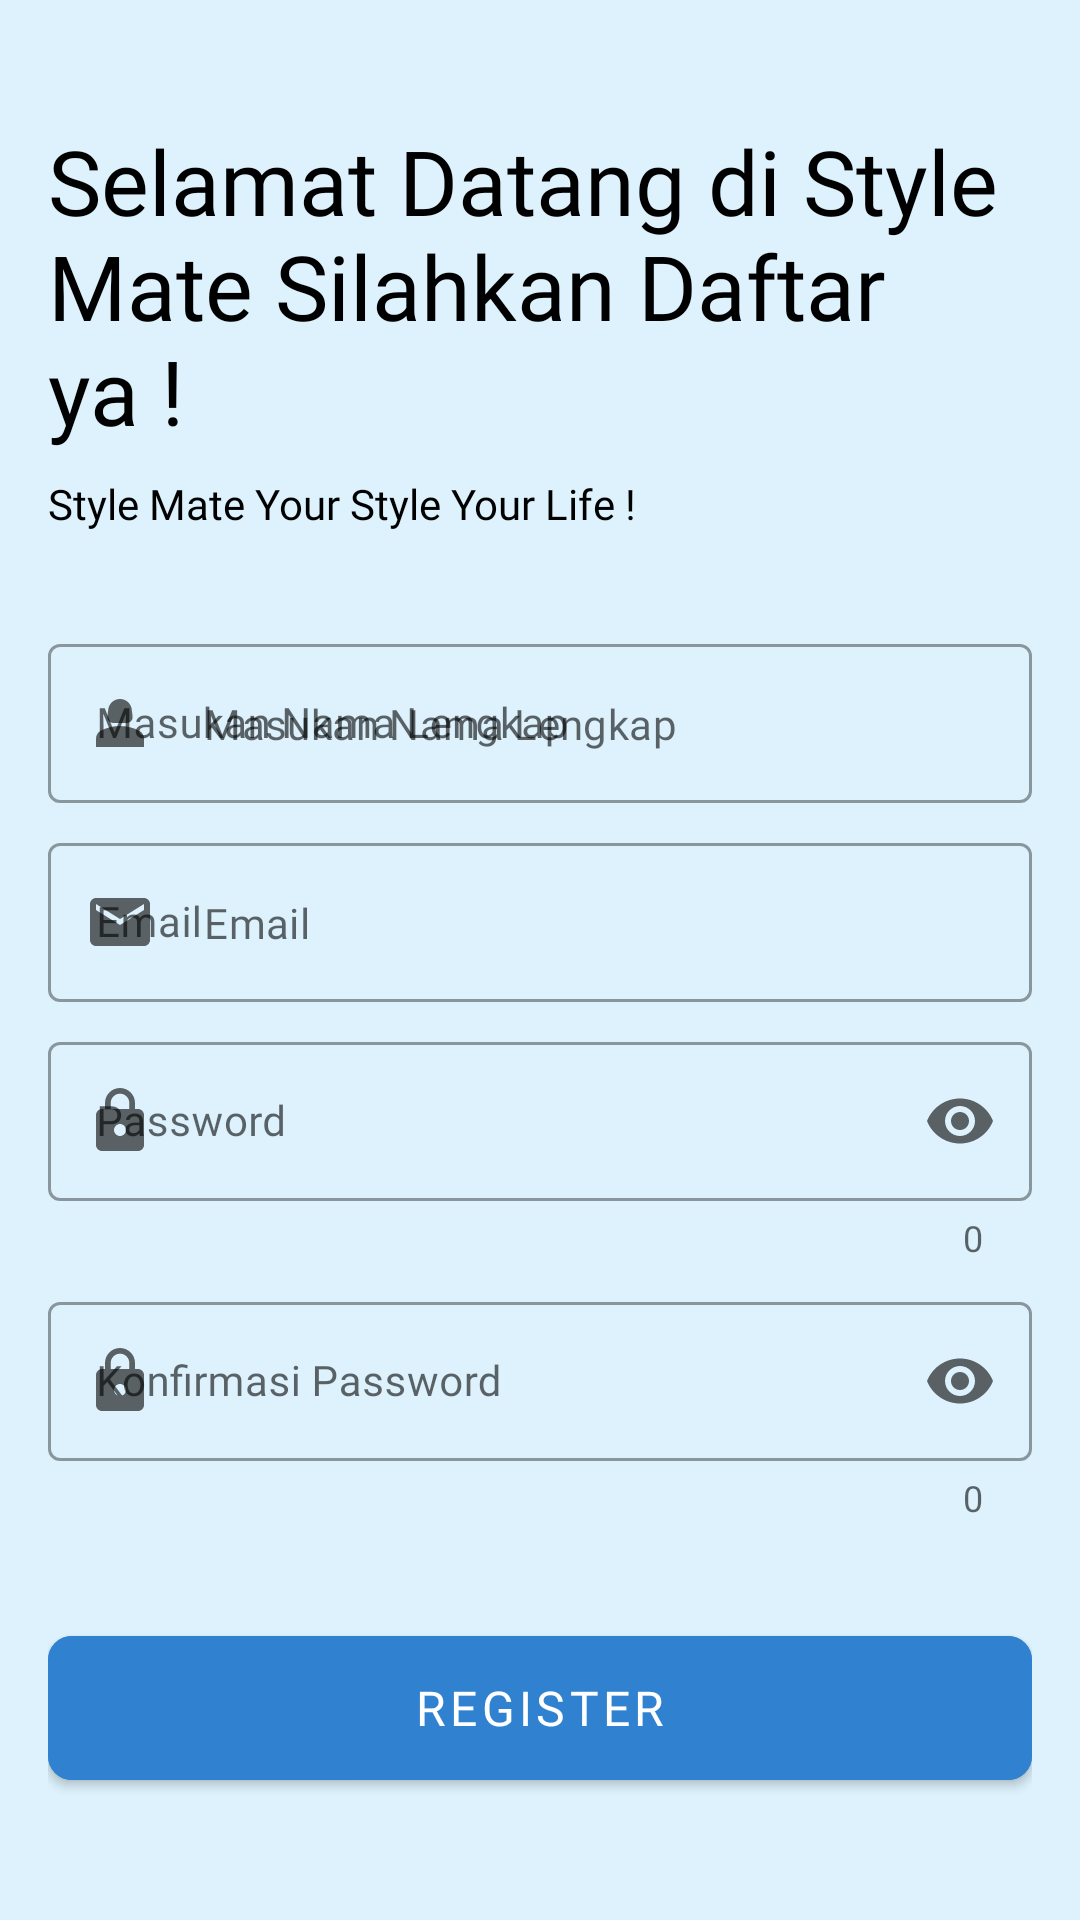

Write the Android layout XML for this screen, with the resource values it uses.
<!-- AndroidManifest.xml: application theme Theme.StyleMate -->
<!-- res/layout/activity_sign_up.xml -->
<?xml version="1.0" encoding="utf-8"?>
<androidx.constraintlayout.widget.ConstraintLayout
    xmlns:android="http://schemas.android.com/apk/res/android"
    xmlns:app="http://schemas.android.com/apk/res-auto"
    xmlns:tools="http://schemas.android.com/tools"
    android:layout_width="match_parent"
    android:layout_height="match_parent"
    android:background="#DDF2FD"
    android:padding="16dp">

    <TextView
        android:id="@+id/tv_register_headline"
        android:layout_width="wrap_content"
        android:layout_height="wrap_content"
        android:layout_marginTop="24dp"
        android:fontFamily="@font/montserrat_bold"
        android:text="@string/Headline"
        android:textColor="@color/black"
        android:textSize="30sp"
        app:layout_constraintStart_toStartOf="parent"
        app:layout_constraintTop_toTopOf="parent" />

    <TextView
        android:id="@+id/tv_register_description"
        android:layout_width="wrap_content"
        android:layout_height="wrap_content"
        android:layout_marginTop="8dp"
        android:fontFamily="@font/montserrat_medium"
        android:text="@string/Tagline"
        android:textColor="@color/black"
        android:textSize="14sp"
        app:layout_constraintStart_toStartOf="parent"
        app:layout_constraintTop_toBottomOf="@+id/tv_register_headline" />

    <com.google.android.material.textfield.TextInputLayout
        android:id="@+id/edt_username_layout"
        style="@style/Widget.MaterialComponents.TextInputLayout.OutlinedBox"
        android:layout_width="0dp"
        android:layout_height="wrap_content"
        android:layout_marginTop="32dp"
        android:hint="@string/Nama_Lengkap"
        app:endIconMode="clear_text"
        app:layout_constraintEnd_toEndOf="parent"
        app:layout_constraintStart_toStartOf="parent"
        app:layout_constraintTop_toBottomOf="@+id/tv_register_description"
        app:startIconDrawable="@drawable/ic_person">

        <com.google.android.material.textfield.TextInputEditText
            android:id="@+id/edt_username"
            android:layout_width="match_parent"
            android:layout_height="wrap_content"
            android:hint="@string/masukan_nama_lengkap"
            android:fontFamily="@font/montserrat_medium"
            android:textSize="14sp"
            tools:ignore="TouchTargetSizeCheck,VisualLintTextFieldSize" />
    </com.google.android.material.textfield.TextInputLayout>

    <com.google.android.material.textfield.TextInputLayout
        android:id="@+id/edt_email_layout"
        style="@style/Widget.MaterialComponents.TextInputLayout.OutlinedBox"
        android:layout_width="0dp"
        android:layout_height="wrap_content"
        android:layout_marginTop="8dp"
        android:hint="@string/email"
        app:layout_constraintEnd_toEndOf="parent"
        app:layout_constraintStart_toStartOf="parent"
        app:layout_constraintTop_toBottomOf="@+id/edt_username_layout"
        app:startIconDrawable="@drawable/ic_email">

        <com.google.android.material.textfield.TextInputEditText
            android:id="@+id/edt_email"
            android:layout_width="match_parent"
            android:layout_height="wrap_content"
            android:hint="@string/Email"
            android:fontFamily="@font/montserrat_medium"
            android:inputType="textEmailAddress"
            android:textSize="14sp"
            tools:ignore="TouchTargetSizeCheck,VisualLintTextFieldSize" />
    </com.google.android.material.textfield.TextInputLayout>

    <com.google.android.material.textfield.TextInputLayout
        android:id="@+id/edt_password_layout"
        style="@style/Widget.MaterialComponents.TextInputLayout.OutlinedBox"
        android:layout_width="match_parent"
        android:layout_height="wrap_content"
        android:layout_marginTop="8dp"
        app:endIconMode="password_toggle"
        app:layout_constraintEnd_toEndOf="parent"
        app:counterEnabled="true"
        app:errorEnabled="true"
        app:errorIconDrawable="@drawable/ic_error"
        app:layout_constraintStart_toStartOf="parent"
        app:layout_constraintTop_toBottomOf="@+id/edt_email_layout"
        app:startIconDrawable="@drawable/ic_lock">

        <com.google.android.material.textfield.TextInputEditText
            android:id="@+id/edt_password"
            android:layout_width="match_parent"
            android:layout_height="wrap_content"
            android:fontFamily="@font/montserrat_medium"
            android:hint="@string/password"
            android:inputType="textPassword"
            android:maxLines="1"
            android:textSize="14sp" />
    </com.google.android.material.textfield.TextInputLayout>

    <com.google.android.material.textfield.TextInputLayout
        android:id="@+id/edt_konfirmasi_password_layout"
        style="@style/Widget.MaterialComponents.TextInputLayout.OutlinedBox"
        android:layout_width="match_parent"
        android:layout_height="wrap_content"
        android:layout_marginTop="8dp"
        app:endIconMode="password_toggle"
        app:layout_constraintEnd_toEndOf="parent"
        app:counterEnabled="true"
        app:errorEnabled="true"
        app:errorIconDrawable="@drawable/ic_error"
        app:layout_constraintStart_toStartOf="parent"
        app:layout_constraintTop_toBottomOf="@+id/edt_password_layout"
        app:startIconDrawable="@drawable/ic_lock">

        <com.google.android.material.textfield.TextInputEditText
            android:id="@+id/edt_konfirmasi_password"
            android:layout_width="match_parent"
            android:layout_height="wrap_content"
            android:fontFamily="@font/montserrat_medium"
            android:hint="Konfirmasi Password"
            android:inputType="textPassword"
            android:maxLines="1"
            android:textSize="14sp" />
    </com.google.android.material.textfield.TextInputLayout>

    <com.google.android.material.button.MaterialButton
        android:id="@+id/btnregis"
        android:layout_width="0dp"
        android:layout_height="60dp"
        android:layout_marginTop="32dp"
        android:backgroundTint="@color/warnadasar"
        android:text="@string/register"
        android:fontFamily="@font/montserrat_semibold"
        android:textSize="16sp"
        app:cornerRadius="8dp"
        app:layout_constraintEnd_toEndOf="parent"
        app:layout_constraintStart_toStartOf="parent"
        app:layout_constraintTop_toBottomOf="@+id/edt_konfirmasi_password_layout" />






















































    <ProgressBar
        android:id="@+id/loading_register"
        android:layout_width="60dp"
        android:layout_height="60dp"
        app:layout_constraintBottom_toBottomOf="parent"
        app:layout_constraintEnd_toEndOf="parent"
        app:layout_constraintStart_toStartOf="parent"
        app:layout_constraintTop_toTopOf="parent"
        android:visibility="gone" />

</androidx.constraintlayout.widget.ConstraintLayout>
<!-- resources referenced by this layout -->
<resources>
  <color name="black">#FF000000</color>
  <color name="warnadasar">#3081D0</color>
  <!-- drawable ic_email (drawable) -->
  <vector android:height="24dp" android:tint="#222323"
      android:viewportHeight="24" android:viewportWidth="24"
      android:width="24dp" xmlns:android="http://schemas.android.com/apk/res/android">
      <path android:fillColor="@android:color/white" android:pathData="M20,4L4,4c-1.1,0 -1.99,0.9 -1.99,2L2,18c0,1.1 0.9,2 2,2h16c1.1,0 2,-0.9 2,-2L22,6c0,-1.1 -0.9,-2 -2,-2zM20,8l-8,5 -8,-5L4,6l8,5 8,-5v2z"/>
  </vector>
  <!-- drawable ic_error (drawable) -->
  <vector android:height="24dp" android:tint="#222323"
      android:viewportHeight="24" android:viewportWidth="24"
      android:width="24dp" xmlns:android="http://schemas.android.com/apk/res/android">
      <path android:fillColor="@android:color/white" android:pathData="M12,2C6.48,2 2,6.48 2,12s4.48,10 10,10 10,-4.48 10,-10S17.52,2 12,2zM13,17h-2v-6h2v6zM13,9h-2L11,7h2v2z"/>
  </vector>
  <!-- drawable ic_lock (drawable) -->
  <vector android:height="24dp" android:tint="#222323"
      android:viewportHeight="24" android:viewportWidth="24"
      android:width="24dp" xmlns:android="http://schemas.android.com/apk/res/android">
      <path android:fillColor="@android:color/white" android:pathData="M18,8h-1L17,6c0,-2.76 -2.24,-5 -5,-5S7,3.24 7,6v2L6,8c-1.1,0 -2,0.9 -2,2v10c0,1.1 0.9,2 2,2h12c1.1,0 2,-0.9 2,-2L20,10c0,-1.1 -0.9,-2 -2,-2zM12,17c-1.1,0 -2,-0.9 -2,-2s0.9,-2 2,-2 2,0.9 2,2 -0.9,2 -2,2zM15.1,8L8.9,8L8.9,6c0,-1.71 1.39,-3.1 3.1,-3.1 1.71,0 3.1,1.39 3.1,3.1v2z"/>
  </vector>
  <!-- drawable ic_person (drawable) -->
  <vector android:height="24dp" android:tint="#222323"
      android:viewportHeight="24" android:viewportWidth="24"
      android:width="24dp" xmlns:android="http://schemas.android.com/apk/res/android">
      <path android:fillColor="@android:color/white" android:pathData="M18.39,14.56C16.71,13.7 14.53,13 12,13c-2.53,0 -4.71,0.7 -6.39,1.56C4.61,15.07 4,16.1 4,17.22V20h16v-2.78C20,16.1 19.39,15.07 18.39,14.56z"/>
      <path android:fillColor="@android:color/white" android:pathData="M9.78,12h4.44c1.21,0 2.14,-1.06 1.98,-2.26l-0.32,-2.45C15.57,5.39 13.92,4 12,4S8.43,5.39 8.12,7.29L7.8,9.74C7.64,10.94 8.57,12 9.78,12z"/>
  </vector>
  <string name="Email">Email</string>
  <string name="Headline">Selamat Datang di Style Mate Silahkan Daftar ya !</string>
  <string name="Nama_Lengkap">Masukan Nama Lengkap</string>
  <string name="Tagline">Style Mate Your Style Your Life !</string>
  <string name="email">Email</string>
  <string name="masukan_nama_lengkap">Masukan Nama Lengkap</string>
  <string name="password">Password</string>
  <string name="register">Register</string>
  <string name="register_to_login">Register to login? " " </string>
  <string name="sign_up">Sign In</string>
  <style name="Theme.StyleMate" parent="Base.Theme.StyleMate" />
  <style name="Base.Theme.StyleMate" parent="Theme.MaterialComponents.DayNight.NoActionBar">
          
          <item name="colorPrimary">@color/colorPrimary</item>
          <item name="colorPrimaryDark">@color/colorPrimaryDark</item>
          <item name="colorAccent">@color/colorAccent</item>
          
      </style>
  <color name="colorPrimary">#6200EE</color>
  <color name="colorPrimaryDark">#3700B3</color>
  <color name="colorAccent">#03DAC5</color>
</resources>
